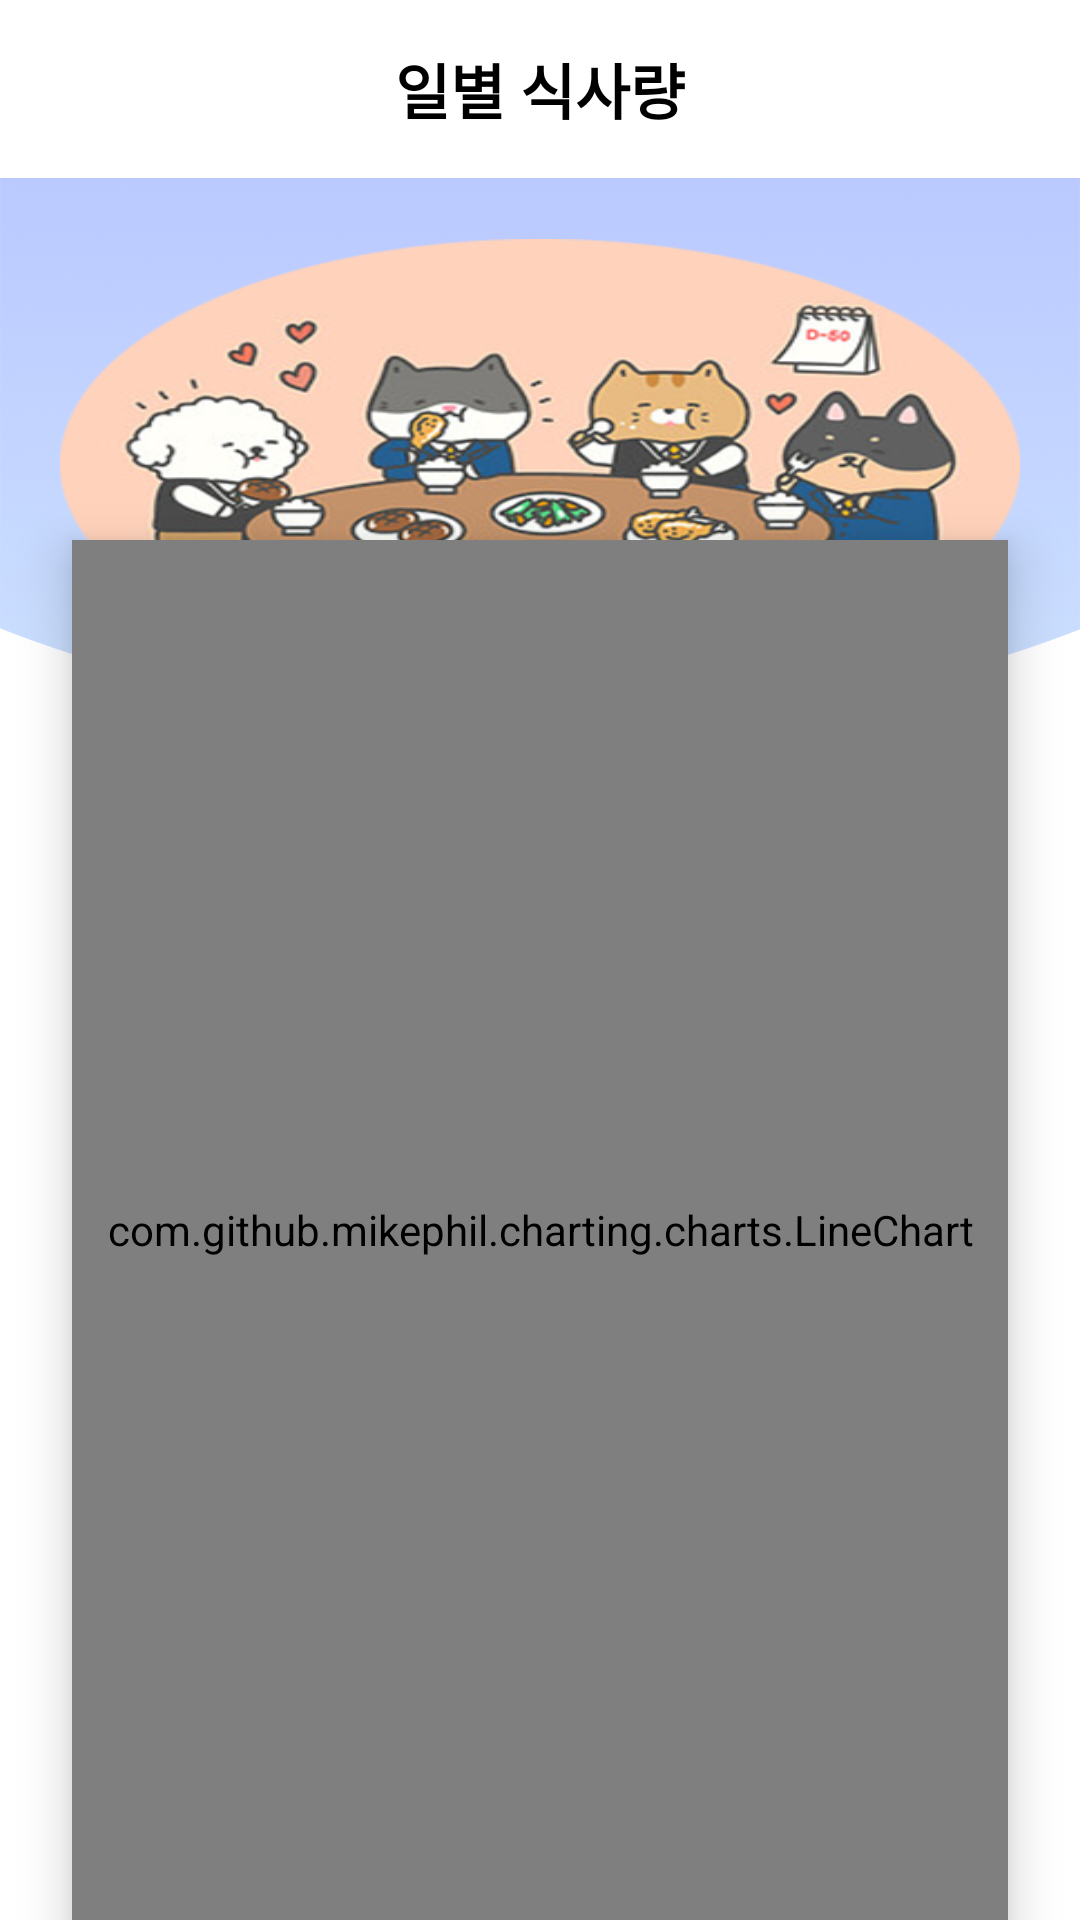

Layout XML and referenced resources for this Android screen:
<!-- AndroidManifest.xml: application theme Theme.AppCompat.Light.NoActionBar -->
<!-- res/layout/activity_dailyfood.xml -->
<?xml version="1.0" encoding="utf-8"?>
<androidx.constraintlayout.widget.ConstraintLayout xmlns:android="http://schemas.android.com/apk/res/android"
    xmlns:app="http://schemas.android.com/apk/res-auto"
    xmlns:tools="http://schemas.android.com/tools"
    android:layout_width="match_parent"
    android:layout_height="match_parent"
    android:background="@drawable/loginback"
    tools:context=".dailyfoodActivity">

    <androidx.constraintlayout.widget.ConstraintLayout
        android:id="@+id/layoutHeader"
        android:layout_width="match_parent"
        android:layout_height="wrap_content"
        android:padding="15dp"
        android:background="@color/colorWhite"
        app:layout_constraintTop_toTopOf="parent">

        <TextView
            android:id="@+id/textHello"
            android:layout_width="wrap_content"
            android:layout_height="wrap_content"
            android:text="일별 식사량"
            app:layout_constraintStart_toStartOf="parent"
            app:layout_constraintEnd_toEndOf="parent"
            app:layout_constraintTop_toTopOf="parent"
            app:layout_constraintBottom_toBottomOf="parent"
            android:textColor="@color/black"
            android:gravity="center"
            android:textSize="20sp"
            android:textStyle="bold"
            tools:ignore="MissingConstraints" />



    </androidx.constraintlayout.widget.ConstraintLayout>

    <ImageView
        android:layout_width="match_parent"
        android:layout_height="150dp"
        android:background="@drawable/dailyfeed"
        android:layout_marginTop="70dp"
        android:layout_marginRight="20dp"
        android:layout_marginLeft="20dp"
        app:layout_constraintBottom_toTopOf="@+id/linechart"
        app:layout_constraintEnd_toEndOf="parent"
        app:layout_constraintStart_toStartOf="parent"
        app:layout_constraintTop_toBottomOf="@+id/layoutHeader"
        tools:ignore="MissingConstraints">

    </ImageView>

    <com.github.mikephil.charting.charts.LineChart
        android:id="@+id/linechart"
        android:layout_width="match_parent"
        android:layout_height="match_parent"
        android:layout_marginStart="24dp"
        android:layout_marginLeft="24dp"
        android:layout_marginTop="180dp"
        android:layout_marginEnd="24dp"
        android:layout_marginRight="24dp"
        android:background="@drawable/background_white"
        android:elevation="10dp"
        android:orientation="vertical"
        app:layout_constraintEnd_toEndOf="parent"
        app:layout_constraintHorizontal_bias="0.0"
        app:layout_constraintStart_toStartOf="parent"
        app:layout_constraintTop_toTopOf="parent"/>

</androidx.constraintlayout.widget.ConstraintLayout>
<!-- resources referenced by this layout -->
<resources>
  <color name="black">#FF000000</color>
  <color name="colorWhite">#FFFFFFFF</color>
  <!-- drawable background_white (drawable) -->
  <?xml version="1.0" encoding="utf-8"?>
  <selector xmlns:android="http://schemas.android.com/apk/res/android">
  <item><shape android:shape="rectangle">
      <solid android:color="#ffffff"/>
      <corners android:radius="20dp"></corners>
  </shape> </item>
  </selector>
  <!-- drawable dailyfeed: png bitmap (drawable-v24, 136166 bytes) -->
  <!-- drawable loginback: png bitmap (drawable-v24, 349955 bytes) -->
</resources>
